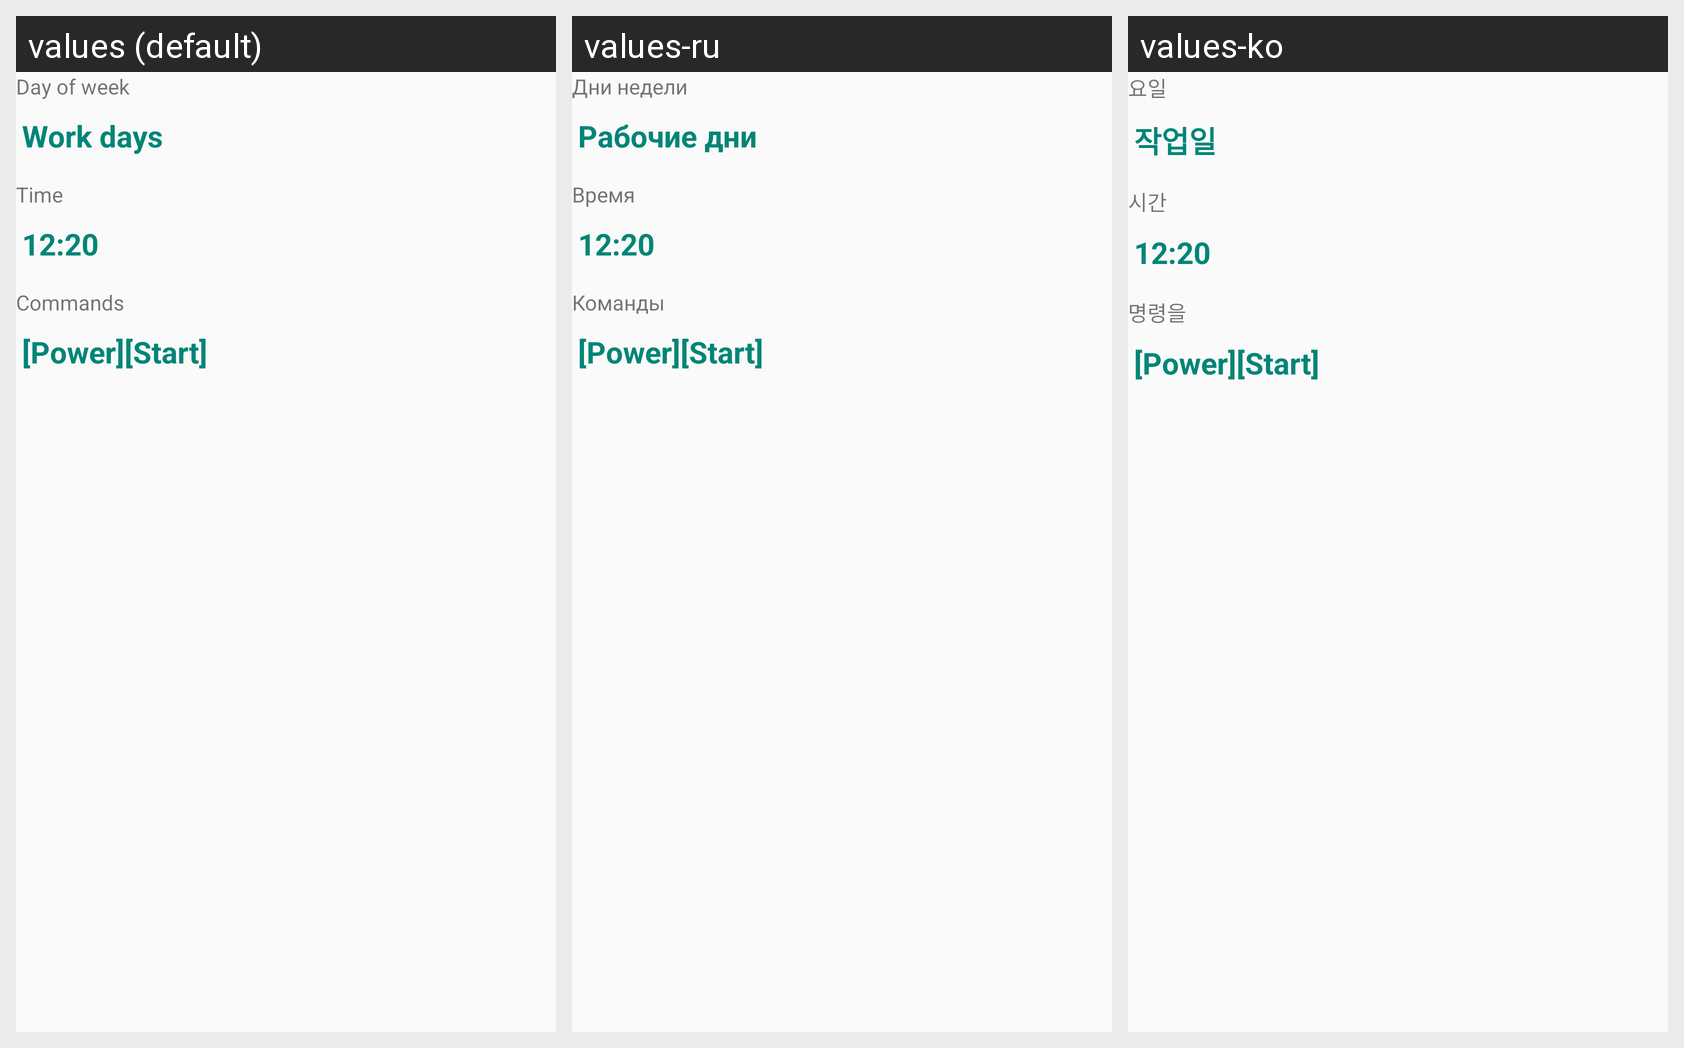

Locale-by-locale string values for the Android screen shown in this grid:
Android screen res/layout/content_newaction.xml rendered under 3 locales, left to right: values (default), values-ru, values-ko. Device: Nexus 5 (rendered at 1080×1920; each locale shown at half size, 540×960, under a caption strip naming it); theme AppTheme.
Strings drawn on this screen, with the default value and each locale's value (text and hints the layout hard-codes, and strings that could not be matched under every locale, appear in the picture but are not listed):

scheduler_dayofweek
  values: Day of week
  values-ru: Дни недели
  values-ko: 요일

scheduler_workdays
  values: Work days
  values-ru: Рабочие дни
  values-ko: 작업일

scheduler_time
  values: Time
  values-ru: Время
  values-ko: 시간

scheduler_commands
  values: Commands
  values-ru: Команды
  values-ko: 명령을
